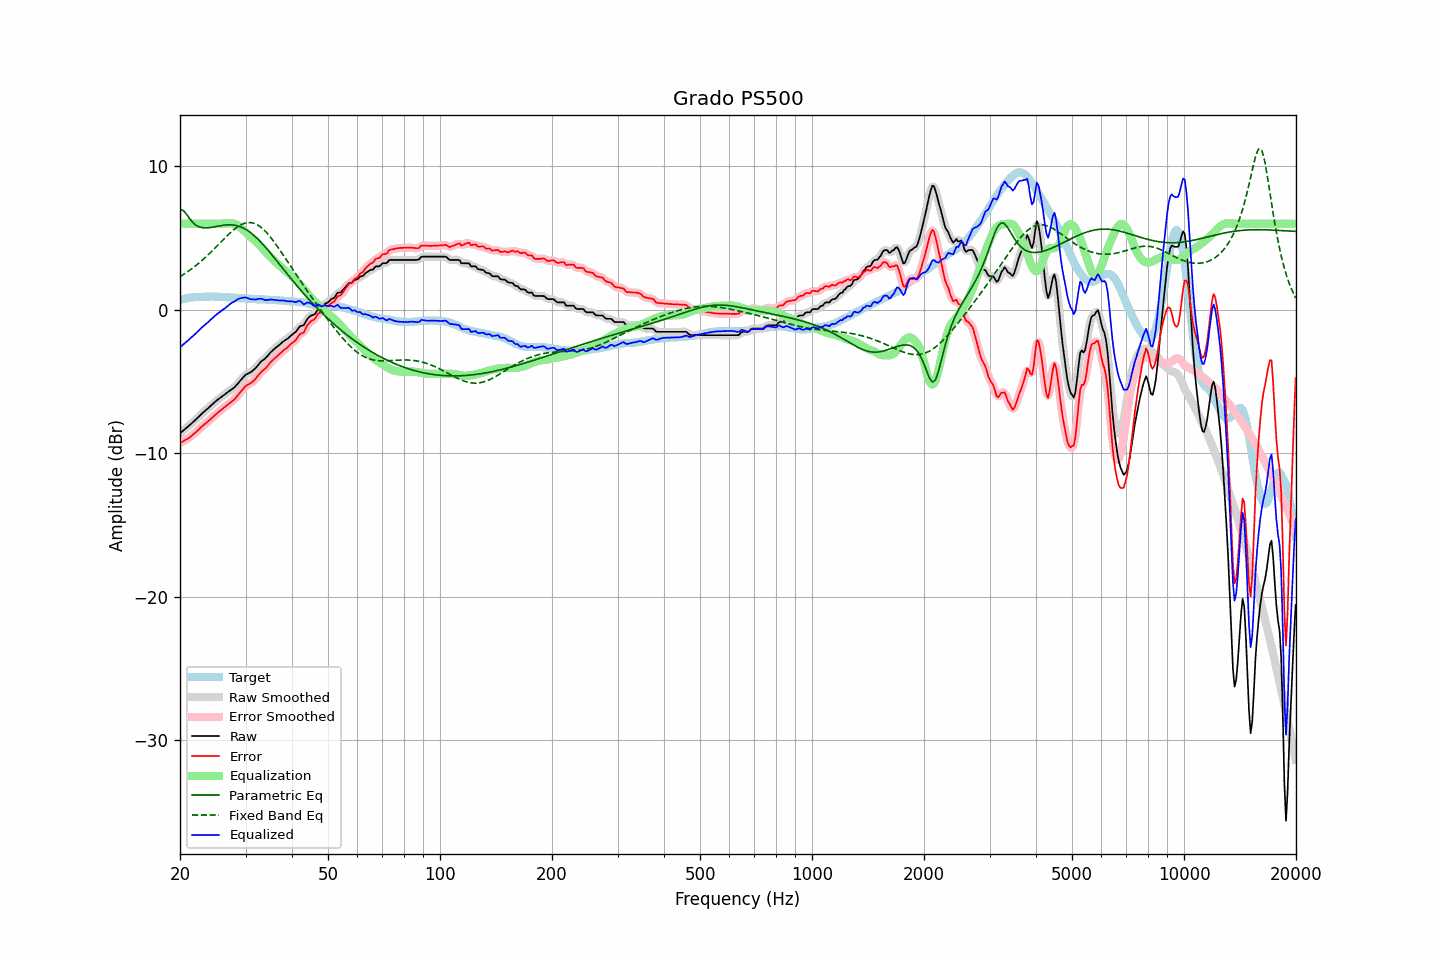

Data behind this chart, as committed beside it:
frequency, raw, error, smoothed, error_smoothed, equalization, parametric_eq, fixed_band_eq, equalized_raw, equalized_smoothed, target
20.00, -8.61, -9.28, -8.61, -9.28, 6.00, 6.97, 2.31, -2.61, -2.61, 0.67
20.20, -8.52, -9.23, -8.52, -9.23, 6.00, 6.95, 2.38, -2.52, -2.52, 0.71
20.40, -8.42, -9.16, -8.42, -9.17, 6.00, 6.93, 2.45, -2.42, -2.42, 0.74
20.61, -8.33, -9.10, -8.33, -9.10, 6.00, 6.79, 2.52, -2.33, -2.33, 0.77
20.81, -8.23, -9.03, -8.23, -9.04, 6.00, 6.66, 2.59, -2.23, -2.23, 0.80
21.02, -8.14, -8.97, -8.14, -8.97, 6.00, 6.50, 2.67, -2.14, -2.14, 0.83
21.23, -8.04, -8.89, -8.04, -8.89, 6.00, 6.35, 2.75, -2.04, -2.04, 0.85
21.44, -7.94, -8.80, -7.94, -8.80, 6.00, 6.21, 2.83, -1.94, -1.94, 0.86
21.66, -7.84, -8.71, -7.84, -8.71, 6.00, 6.08, 2.91, -1.84, -1.84, 0.87
21.87, -7.74, -8.62, -7.74, -8.62, 6.00, 5.98, 3.00, -1.74, -1.74, 0.88
22.09, -7.63, -8.52, -7.63, -8.52, 6.00, 5.89, 3.09, -1.63, -1.63, 0.89
22.31, -7.52, -8.42, -7.52, -8.41, 6.00, 5.83, 3.18, -1.52, -1.52, 0.90
22.54, -7.41, -8.31, -7.41, -8.31, 6.00, 5.77, 3.27, -1.41, -1.41, 0.90
22.76, -7.30, -8.20, -7.30, -8.20, 6.00, 5.74, 3.37, -1.30, -1.30, 0.90
22.99, -7.20, -8.10, -7.20, -8.10, 6.00, 5.72, 3.47, -1.20, -1.20, 0.90
23.22, -7.10, -8.01, -7.10, -8.00, 6.00, 5.71, 3.57, -1.10, -1.10, 0.91
23.45, -7.00, -7.91, -7.00, -7.91, 6.00, 5.70, 3.67, -1.00, -1.00, 0.91
23.69, -6.91, -7.83, -6.91, -7.82, 6.00, 5.71, 3.77, -0.91, -0.91, 0.92
23.92, -6.81, -7.72, -6.81, -7.73, 6.00, 5.72, 3.88, -0.81, -0.81, 0.92
24.16, -6.71, -7.63, -6.71, -7.63, 6.00, 5.73, 3.99, -0.71, -0.71, 0.93
24.40, -6.61, -7.53, -6.61, -7.53, 6.00, 5.75, 4.10, -0.61, -0.61, 0.92
24.65, -6.51, -7.42, -6.50, -7.42, 6.00, 5.77, 4.21, -0.51, -0.50, 0.91
24.89, -6.40, -7.31, -6.40, -7.32, 6.00, 5.79, 4.32, -0.40, -0.40, 0.91
25.14, -6.31, -7.22, -6.31, -7.22, 6.00, 5.81, 4.44, -0.31, -0.31, 0.91
25.39, -6.22, -7.12, -6.22, -7.13, 6.00, 5.83, 4.55, -0.22, -0.22, 0.90
25.65, -6.14, -7.04, -6.14, -7.03, 6.00, 5.85, 4.67, -0.14, -0.14, 0.90
25.91, -6.05, -6.94, -6.05, -6.94, 6.00, 5.87, 4.78, -0.05, -0.05, 0.89
26.16, -5.97, -6.85, -5.97, -6.85, 6.00, 5.89, 4.89, 0.03, 0.03, 0.88
26.43, -5.89, -6.77, -5.89, -6.76, 6.00, 5.90, 5.01, 0.11, 0.11, 0.88
26.69, -5.80, -6.67, -5.80, -6.67, 6.00, 5.91, 5.12, 0.20, 0.20, 0.87
26.96, -5.72, -6.59, -5.72, -6.59, 6.01, 5.92, 5.23, 0.29, 0.29, 0.87
27.23, -5.64, -6.50, -5.64, -6.50, 6.02, 5.92, 5.33, 0.38, 0.38, 0.86
27.50, -5.56, -6.42, -5.56, -6.42, 6.03, 5.91, 5.44, 0.47, 0.46, 0.86
27.77, -5.48, -6.31, -5.48, -6.32, 6.01, 5.90, 5.53, 0.54, 0.53, 0.84
28.05, -5.40, -6.23, -5.39, -6.22, 5.99, 5.89, 5.63, 0.59, 0.60, 0.83
28.33, -5.27, -6.09, -5.27, -6.09, 5.94, 5.86, 5.71, 0.67, 0.67, 0.82
28.62, -5.14, -5.95, -5.14, -5.96, 5.87, 5.84, 5.79, 0.73, 0.73, 0.81
28.90, -5.00, -5.81, -5.01, -5.82, 5.78, 5.80, 5.86, 0.79, 0.78, 0.81
29.19, -4.88, -5.68, -4.87, -5.68, 5.69, 5.76, 5.93, 0.81, 0.81, 0.80
29.48, -4.75, -5.56, -4.74, -5.55, 5.58, 5.71, 5.97, 0.84, 0.84, 0.81
29.78, -4.62, -5.42, -4.63, -5.42, 5.48, 5.65, 6.02, 0.86, 0.85, 0.80
30.08, -4.52, -5.31, -4.53, -5.32, 5.37, 5.59, 6.05, 0.85, 0.84, 0.79
30.38, -4.46, -5.24, -4.46, -5.24, 5.27, 5.52, 6.07, 0.81, 0.81, 0.78
30.68, -4.41, -5.18, -4.40, -5.17, 5.17, 5.44, 6.08, 0.77, 0.77, 0.77
30.99, -4.35, -5.11, -4.34, -5.11, 5.08, 5.36, 6.07, 0.73, 0.74, 0.76
31.30, -4.26, -5.02, -4.27, -5.03, 4.99, 5.27, 6.05, 0.73, 0.72, 0.76
31.61, -4.17, -4.93, -4.17, -4.93, 4.89, 5.18, 6.03, 0.72, 0.72, 0.76
31.93, -4.07, -4.82, -4.06, -4.81, 4.78, 5.08, 5.98, 0.71, 0.72, 0.75
32.24, -3.94, -4.66, -3.93, -4.67, 4.67, 4.97, 5.93, 0.74, 0.74, 0.73
32.57, -3.80, -4.53, -3.80, -4.53, 4.56, 4.86, 5.86, 0.76, 0.76, 0.73
32.89, -3.66, -4.39, -3.67, -4.40, 4.44, 4.75, 5.78, 0.78, 0.77, 0.73
33.22, -3.56, -4.28, -3.57, -4.29, 4.31, 4.63, 5.69, 0.75, 0.75, 0.72
33.55, -3.48, -4.20, -3.48, -4.20, 4.19, 4.50, 5.59, 0.71, 0.71, 0.72
33.89, -3.40, -4.11, -3.39, -4.10, 4.07, 4.38, 5.48, 0.67, 0.68, 0.71
34.23, -3.28, -3.99, -3.28, -3.98, 3.95, 4.25, 5.36, 0.67, 0.68, 0.71
34.57, -3.15, -3.84, -3.15, -3.85, 3.84, 4.12, 5.23, 0.69, 0.69, 0.69
34.92, -3.01, -3.70, -3.02, -3.71, 3.72, 3.98, 5.10, 0.71, 0.70, 0.69
35.27, -2.90, -3.59, -2.90, -3.59, 3.61, 3.85, 4.95, 0.71, 0.71, 0.69
35.62, -2.80, -3.48, -2.80, -3.48, 3.49, 3.71, 4.81, 0.69, 0.70, 0.68
35.97, -2.70, -3.37, -2.70, -3.38, 3.38, 3.57, 4.65, 0.68, 0.68, 0.68
... 635 more rows
